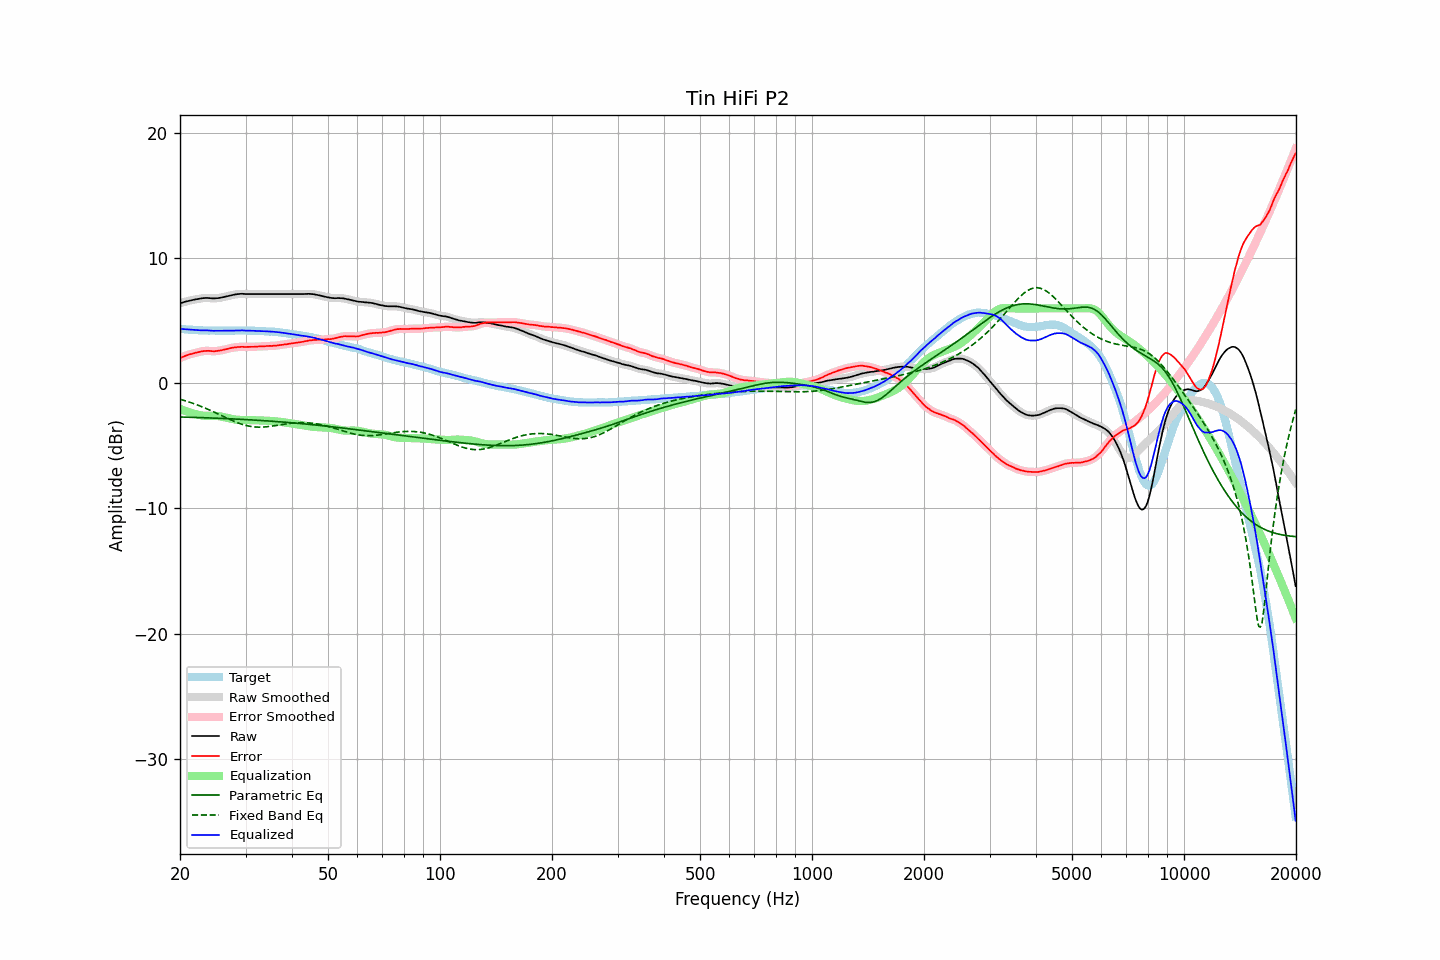

The file beside this chart, header and first rows:
frequency, raw, error, smoothed, error_smoothed, equalization, parametric_eq, fixed_band_eq, equalized_raw, equalized_smoothed, target
20.00, 6.40, 2.03, 6.40, 2.03, -2.04, -2.68, -1.27, 4.36, 4.36, 4.37
20.20, 6.45, 2.09, 6.45, 2.09, -2.09, -2.69, -1.30, 4.36, 4.35, 4.36
20.40, 6.49, 2.14, 6.49, 2.14, -2.14, -2.69, -1.34, 4.35, 4.35, 4.35
20.61, 6.53, 2.19, 6.53, 2.19, -2.19, -2.69, -1.38, 4.34, 4.34, 4.34
20.81, 6.56, 2.24, 6.56, 2.24, -2.24, -2.70, -1.42, 4.32, 4.33, 4.32
21.02, 6.60, 2.29, 6.60, 2.29, -2.28, -2.70, -1.46, 4.32, 4.32, 4.31
21.23, 6.63, 2.33, 6.63, 2.33, -2.32, -2.70, -1.50, 4.31, 4.31, 4.30
21.44, 6.66, 2.35, 6.66, 2.36, -2.36, -2.71, -1.54, 4.30, 4.30, 4.31
21.66, 6.68, 2.39, 6.68, 2.39, -2.40, -2.71, -1.59, 4.28, 4.28, 4.29
21.87, 6.71, 2.42, 6.71, 2.42, -2.43, -2.72, -1.63, 4.28, 4.27, 4.28
22.09, 6.73, 2.46, 6.73, 2.46, -2.46, -2.72, -1.68, 4.26, 4.26, 4.26
22.31, 6.75, 2.49, 6.75, 2.49, -2.49, -2.72, -1.73, 4.25, 4.26, 4.26
22.54, 6.78, 2.52, 6.78, 2.52, -2.52, -2.73, -1.78, 4.25, 4.25, 4.25
22.76, 6.80, 2.55, 6.80, 2.55, -2.55, -2.73, -1.83, 4.25, 4.25, 4.25
22.99, 6.82, 2.58, 6.82, 2.57, -2.57, -2.74, -1.88, 4.25, 4.25, 4.24
23.22, 6.83, 2.60, 6.83, 2.59, -2.58, -2.74, -1.94, 4.24, 4.25, 4.23
23.45, 6.84, 2.60, 6.84, 2.60, -2.59, -2.75, -1.99, 4.25, 4.24, 4.24
23.69, 6.84, 2.61, 6.84, 2.61, -2.60, -2.75, -2.05, 4.24, 4.24, 4.23
23.92, 6.83, 2.61, 6.83, 2.60, -2.59, -2.76, -2.10, 4.23, 4.23, 4.22
24.16, 6.82, 2.59, 6.82, 2.59, -2.59, -2.76, -2.16, 4.23, 4.22, 4.23
24.40, 6.81, 2.58, 6.81, 2.58, -2.59, -2.77, -2.22, 4.22, 4.22, 4.23
24.65, 6.80, 2.57, 6.80, 2.58, -2.59, -2.77, -2.28, 4.21, 4.21, 4.23
24.89, 6.81, 2.58, 6.81, 2.58, -2.59, -2.78, -2.34, 4.22, 4.21, 4.23
25.14, 6.82, 2.60, 6.82, 2.60, -2.60, -2.78, -2.40, 4.22, 4.21, 4.22
25.39, 6.83, 2.61, 6.83, 2.62, -2.62, -2.79, -2.46, 4.21, 4.22, 4.22
25.65, 6.85, 2.63, 6.85, 2.64, -2.64, -2.79, -2.52, 4.21, 4.22, 4.21
25.91, 6.88, 2.66, 6.88, 2.66, -2.66, -2.80, -2.58, 4.22, 4.22, 4.21
26.16, 6.91, 2.69, 6.91, 2.69, -2.69, -2.80, -2.64, 4.22, 4.22, 4.22
26.43, 6.94, 2.72, 6.94, 2.72, -2.72, -2.81, -2.71, 4.22, 4.22, 4.22
26.69, 6.97, 2.75, 6.97, 2.75, -2.75, -2.81, -2.77, 4.22, 4.22, 4.22
26.96, 7.00, 2.78, 7.00, 2.78, -2.78, -2.82, -2.83, 4.22, 4.22, 4.22
27.23, 7.03, 2.81, 7.03, 2.81, -2.81, -2.83, -2.88, 4.22, 4.22, 4.22
27.50, 7.06, 2.84, 7.06, 2.84, -2.84, -2.83, -2.94, 4.22, 4.22, 4.22
27.77, 7.09, 2.86, 7.09, 2.86, -2.86, -2.84, -3.00, 4.23, 4.23, 4.23
28.05, 7.11, 2.88, 7.11, 2.88, -2.88, -2.84, -3.05, 4.23, 4.23, 4.23
28.33, 7.13, 2.89, 7.13, 2.90, -2.90, -2.85, -3.10, 4.23, 4.23, 4.23
28.62, 7.15, 2.92, 7.15, 2.91, -2.91, -2.86, -3.15, 4.24, 4.24, 4.23
28.90, 7.16, 2.92, 7.16, 2.92, -2.92, -2.86, -3.20, 4.24, 4.24, 4.24
29.19, 7.17, 2.93, 7.17, 2.93, -2.92, -2.87, -3.25, 4.25, 4.25, 4.24
29.48, 7.17, 2.93, 7.17, 2.92, -2.92, -2.88, -3.29, 4.24, 4.24, 4.24
29.78, 7.16, 2.92, 7.16, 2.92, -2.93, -2.88, -3.32, 4.23, 4.23, 4.24
30.08, 7.15, 2.91, 7.15, 2.92, -2.93, -2.89, -3.36, 4.22, 4.23, 4.24
30.38, 7.15, 2.92, 7.15, 2.92, -2.93, -2.90, -3.39, 4.22, 4.22, 4.22
30.68, 7.15, 2.93, 7.15, 2.93, -2.93, -2.90, -3.41, 4.22, 4.22, 4.22
30.99, 7.15, 2.93, 7.15, 2.93, -2.93, -2.91, -3.44, 4.22, 4.22, 4.22
31.30, 7.15, 2.93, 7.15, 2.93, -2.93, -2.92, -3.46, 4.22, 4.22, 4.22
31.61, 7.15, 2.93, 7.15, 2.94, -2.94, -2.93, -3.47, 4.21, 4.21, 4.22
31.93, 7.15, 2.95, 7.15, 2.94, -2.94, -2.94, -3.48, 4.21, 4.21, 4.19
32.24, 7.15, 2.95, 7.15, 2.95, -2.95, -2.94, -3.49, 4.20, 4.20, 4.20
32.57, 7.15, 2.96, 7.15, 2.96, -2.95, -2.95, -3.49, 4.19, 4.19, 4.19
32.89, 7.15, 2.96, 7.15, 2.96, -2.96, -2.96, -3.49, 4.19, 4.19, 4.19
33.22, 7.15, 2.96, 7.15, 2.96, -2.97, -2.97, -3.49, 4.18, 4.18, 4.19
33.55, 7.15, 2.97, 7.15, 2.97, -2.97, -2.98, -3.48, 4.18, 4.18, 4.18
33.89, 7.15, 2.98, 7.15, 2.98, -2.98, -2.98, -3.48, 4.17, 4.17, 4.17
34.23, 7.15, 2.99, 7.15, 2.99, -2.98, -2.99, -3.46, 4.17, 4.17, 4.16
34.57, 7.15, 2.99, 7.15, 2.99, -2.99, -3.00, -3.45, 4.16, 4.16, 4.15
34.92, 7.15, 3.01, 7.15, 3.00, -3.00, -3.01, -3.43, 4.15, 4.15, 4.14
35.27, 7.15, 2.99, 7.15, 3.00, -3.00, -3.02, -3.42, 4.14, 4.14, 4.16
35.62, 7.15, 3.01, 7.15, 3.01, -3.01, -3.03, -3.40, 4.14, 4.14, 4.14
35.97, 7.15, 3.02, 7.15, 3.02, -3.02, -3.04, -3.38, 4.12, 4.12, 4.13
... 635 more rows
